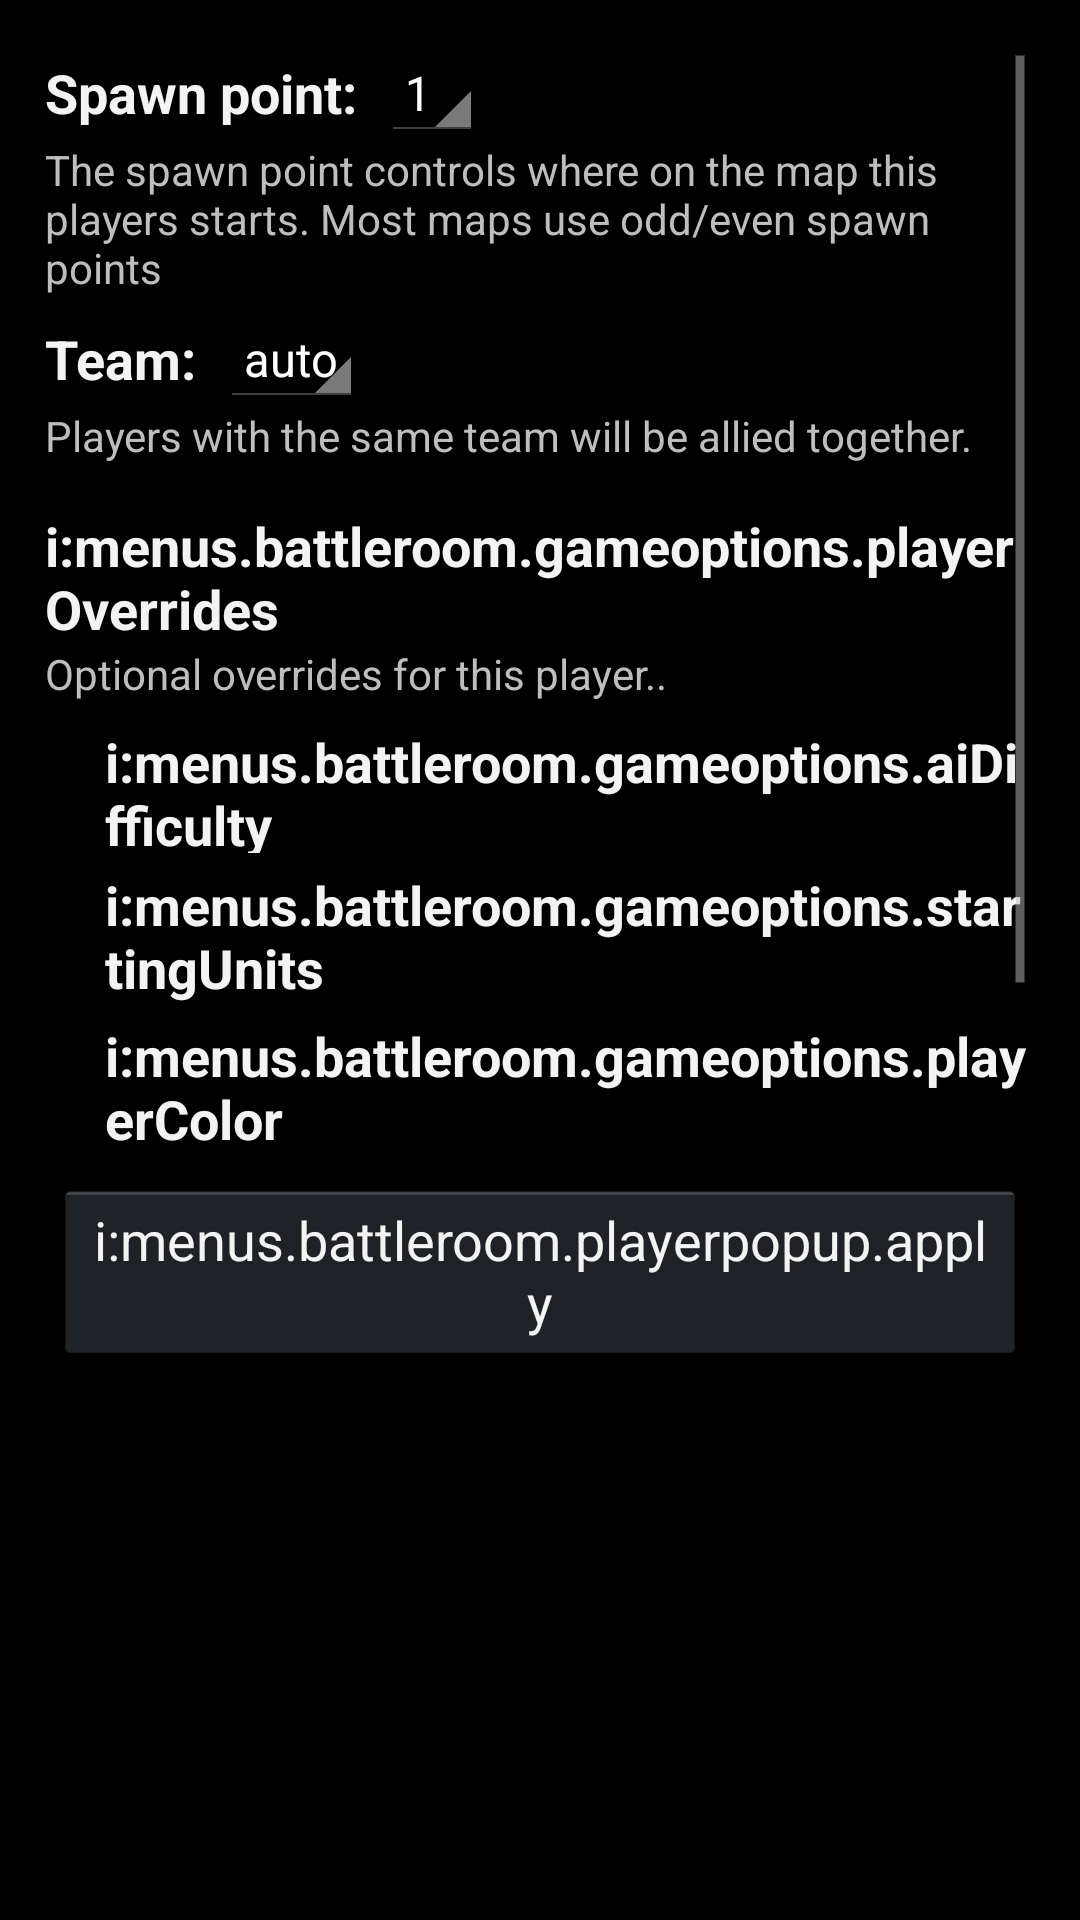

Android layout source for this screen:
<!-- AndroidManifest.xml: application theme app_theme -->
<!-- res/layout/multiplayer_battleroom_playerpopup.xml -->
<?xml version="1.0" encoding="utf-8"?>
<LinearLayout android:orientation="vertical" android:background="#ff000000" android:padding="15.0dip" android:layout_width="fill_parent" android:layout_height="fill_parent"
  xmlns:android="http://schemas.android.com/apk/res/android">
    <ScrollView android:scrollbarAlwaysDrawVerticalTrack="true" android:layout_width="fill_parent" android:layout_height="wrap_content">
        <LinearLayout android:gravity="left" android:orientation="vertical" android:layout_width="fill_parent" android:layout_height="wrap_content">
            <LinearLayout android:layout_width="wrap_content" android:layout_height="wrap_content">
                <TextView android:textAppearance="?android:textAppearanceMedium" android:textStyle="bold" android:layout_gravity="center_vertical" android:layout_width="wrap_content" android:layout_height="wrap_content" android:text="Spawn point:" />
                <Spinner android:theme="@style/SpinnerTheme" android:entries="@array/team_array" android:id="@id/teamId" android:layout_width="wrap_content" android:layout_height="wrap_content" android:layout_marginLeft="8.0dip" android:prompt="@string/spawn_array_prompt" />
            </LinearLayout>
            <TextView android:layout_gravity="center_vertical" android:paddingBottom="5.0dip" android:layout_width="wrap_content" android:layout_height="wrap_content" android:text="The spawn point controls where on the map this players starts. Most maps use odd/even spawn points" />
            <LinearLayout android:id="@id/teamAllyGroupWrap" android:layout_width="wrap_content" android:layout_height="wrap_content">
                <TextView android:textAppearance="?android:textAppearanceMedium" android:textStyle="bold" android:layout_gravity="center_vertical" android:layout_width="wrap_content" android:layout_height="wrap_content" android:text="Team:" />
                <Spinner android:theme="@style/SpinnerTheme" android:entries="@array/ally_array" android:id="@id/teamAllyGroup" android:layout_width="wrap_content" android:layout_height="wrap_content" android:layout_marginLeft="8.0dip" android:prompt="@string/team_array_prompt" />
            </LinearLayout>
            <TextView android:layout_gravity="center_vertical" android:paddingBottom="5.0dip" android:layout_width="wrap_content" android:layout_height="wrap_content" android:text="Players with the same team will be allied together." />
            <LinearLayout android:orientation="vertical" android:id="@id/playerOverridesSection" android:paddingTop="10.0dip" android:layout_width="wrap_content" android:layout_height="wrap_content">
                <TextView android:textAppearance="?android:textAppearanceMedium" android:textStyle="bold" android:layout_gravity="center_vertical" android:layout_width="wrap_content" android:layout_height="wrap_content" android:layout_marginLeft="0.0dip" android:text="i:menus.battleroom.gameoptions.playerOverrides" />
                <TextView android:layout_gravity="center_vertical" android:paddingBottom="5.0dip" android:layout_width="wrap_content" android:layout_height="wrap_content" android:layout_marginLeft="0.0dip" android:text="Optional overrides for this player.." />
                <LinearLayout android:id="@id/aiDifficultyWrap" android:layout_width="wrap_content" android:layout_height="wrap_content" android:layout_marginLeft="20.0dip">
                    <TextView android:textAppearance="?android:textAppearanceMedium" android:textStyle="bold" android:layout_width="wrap_content" android:layout_height="wrap_content" android:text="i:menus.battleroom.gameoptions.aiDifficulty" />
                    <Spinner android:theme="@style/SpinnerTheme" android:entries="@array/aidifficulty_array" android:id="@id/aiDifficulty" android:layout_width="wrap_content" android:layout_height="wrap_content" android:layout_marginLeft="8.0dip" android:prompt="@string/aidifficulty_prompt" />
                </LinearLayout>
                <LinearLayout android:layout_width="wrap_content" android:layout_height="wrap_content" android:layout_marginLeft="20.0dip">
                    <TextView android:textAppearance="?android:textAppearanceMedium" android:textStyle="bold" android:id="@id/startingUnitsText" android:paddingTop="5.0dip" android:layout_width="wrap_content" android:layout_height="wrap_content" android:text="i:menus.battleroom.gameoptions.startingUnits" />
                    <Spinner android:theme="@style/SpinnerTheme" android:entries="@array/startingUnits_array" android:id="@id/startingUnits" android:layout_width="wrap_content" android:layout_height="wrap_content" android:layout_marginLeft="8.0dip" android:prompt="@string/startingUnits_prompt" />
                </LinearLayout>
                <LinearLayout android:layout_width="wrap_content" android:layout_height="wrap_content" android:layout_marginLeft="20.0dip">
                    <TextView android:textAppearance="?android:textAppearanceMedium" android:textStyle="bold" android:id="@id/playerColorText" android:paddingTop="5.0dip" android:layout_width="wrap_content" android:layout_height="wrap_content" android:text="i:menus.battleroom.gameoptions.playerColor" />
                    <Spinner android:theme="@style/SpinnerTheme" android:id="@id/playerColor" android:layout_width="wrap_content" android:layout_height="wrap_content" android:layout_marginLeft="8.0dip" />
                </LinearLayout>
            </LinearLayout>
            <LinearLayout android:paddingTop="5.0dip" android:layout_width="wrap_content" android:layout_height="wrap_content">
                <Button android:id="@id/battleroom_playerpopup_apply" android:layout_width="wrap_content" android:layout_height="wrap_content" android:layout_margin="3.0dip" android:text="i:menus.battleroom.playerpopup.apply" />
                <Button android:id="@id/battleroom_playerpopup_kick" android:layout_width="wrap_content" android:layout_height="wrap_content" android:layout_margin="3.0dip" android:text="i:menus.battleroom.playerpopup.kick" />
                <Button android:id="@id/battleroom_playerpopup_give" android:layout_width="wrap_content" android:layout_height="wrap_content" android:layout_margin="3.0dip" android:text="i:menus.battleroom.playerpopup.give" />
                <Button android:id="@id/battleroom_playerpopup_cancel" android:layout_width="wrap_content" android:layout_height="wrap_content" android:layout_margin="3.0dip" android:text="i:menus.battleroom.playerpopup.cancel" />
            </LinearLayout>
        </LinearLayout>
    </ScrollView>
</LinearLayout>
<!-- resources referenced by this layout -->
<resources>
  <string-array name="aidifficulty_array">
          <item>Very Easy</item>
          <item>Easy</item>
          <item>Medium</item>
          <item>Hard</item>
          <item>Very Hard</item>
          <item>Impossible</item>
      </string-array>
  <string-array name="ally_array">
          <item>auto</item>
          <item>1</item>
          <item>2</item>
          <item>3</item>
          <item>4</item>
          <item>5</item>
          <item>6</item>
          <item>7</item>
          <item>8</item>
          <item>9</item>
          <item>10</item>
      </string-array>
  <string-array name="startingUnits_array">
          <item>Normal (1 builder)</item>
          <item>Small Army</item>
          <item>3 Engineers</item>
          <item>3 Engineers (No Command Center)</item>
          <item>Experimental Spider</item>
      </string-array>
  <string-array name="team_array">
          <item>1</item>
          <item>2</item>
          <item>3</item>
          <item>4</item>
          <item>5</item>
          <item>6</item>
          <item>7</item>
          <item>8</item>
          <item>9</item>
          <item>10</item>
          <item>S</item>
      </string-array>
  <string name="aidifficulty_prompt">AI Difficulty</string>
  <string name="spawn_array_prompt">Spawn point</string>
  <string name="startingUnits_prompt">Starting Units</string>
  <string name="team_array_prompt">Team</string>
  <style name="SpinnerTheme" parent="@android:style/Theme.Holo">
          <item name="android:textColor">#ffffffff</item>
      </style>
  <style name="app_theme" parent="@android:style/Theme.Light" />
</resources>
